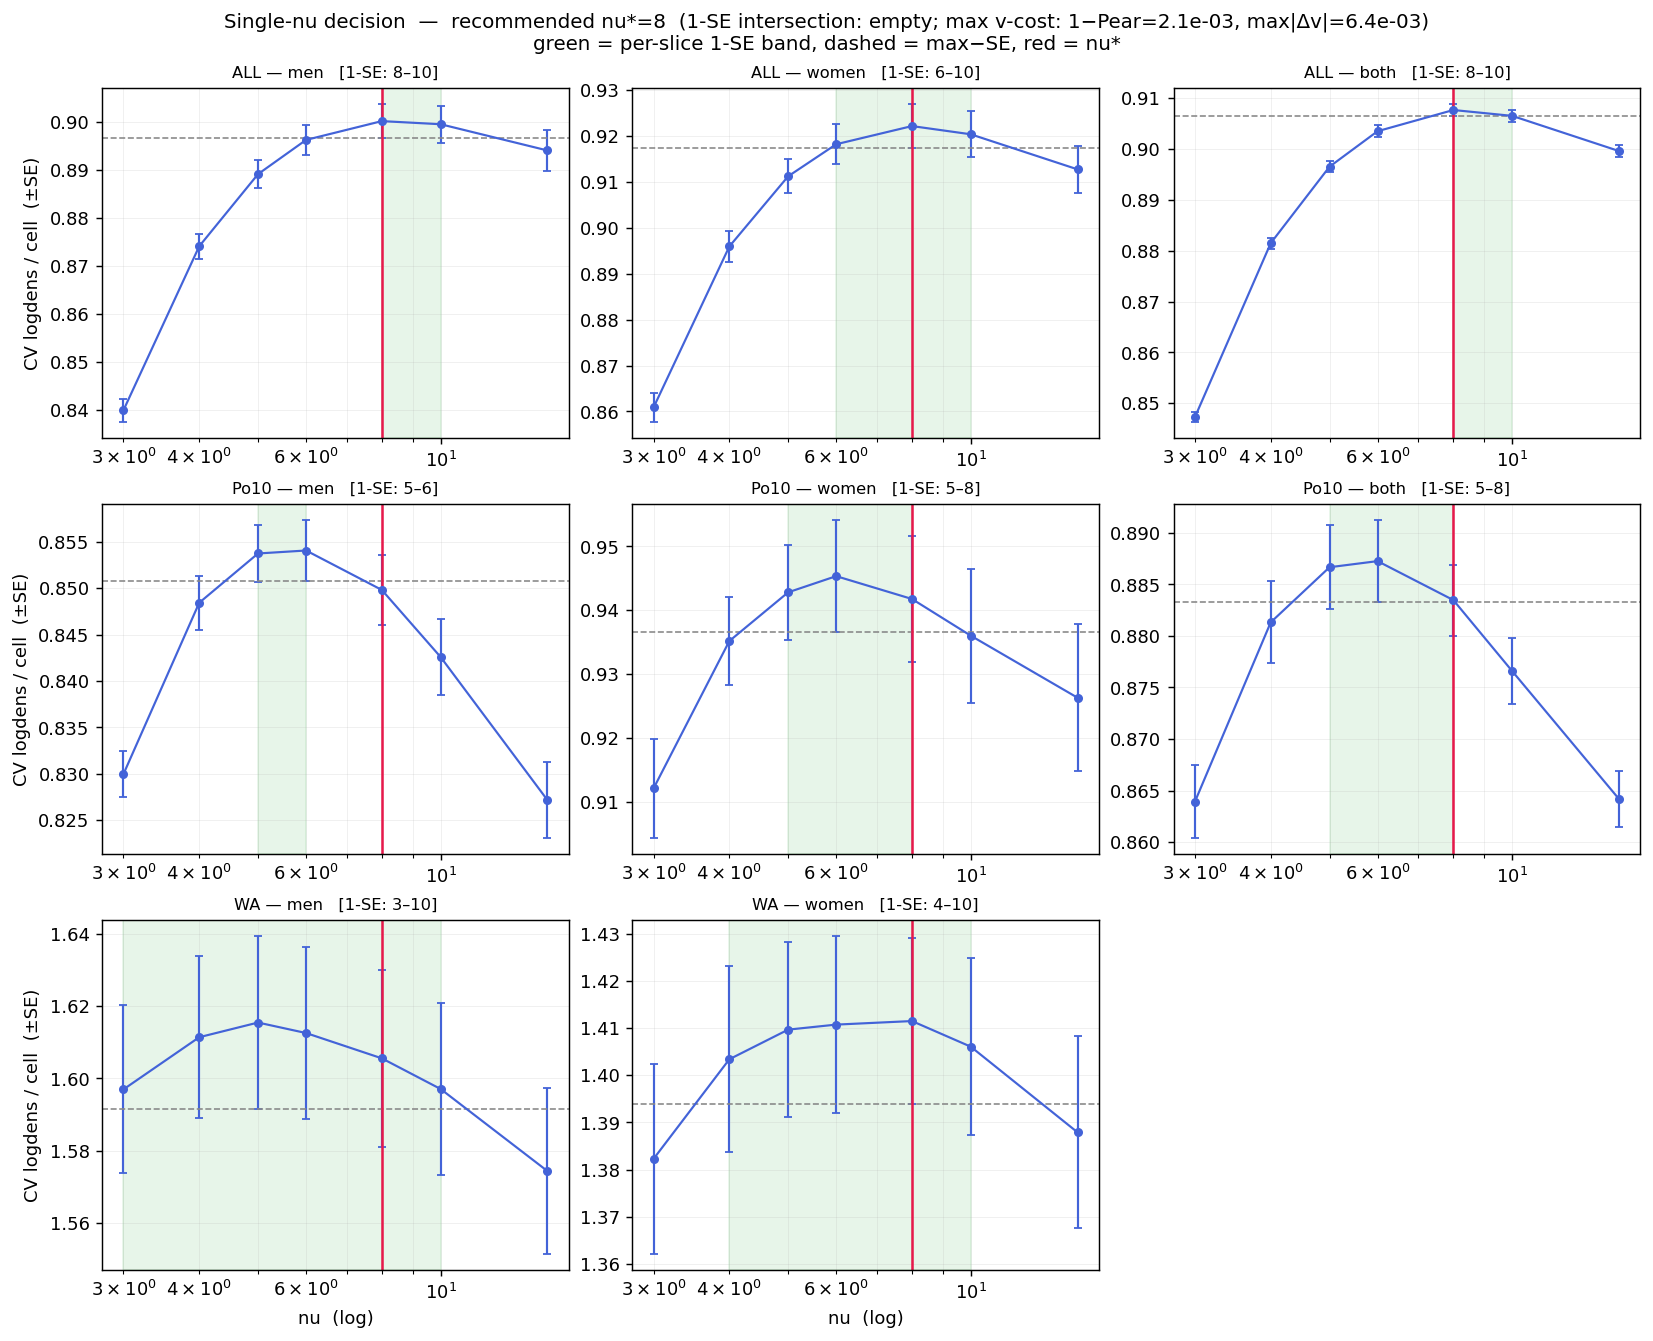

Values plotted in this chart, from the file beside it:
slice, solver, nu_argmax, nu_1se_lo, nu_1se_hi, cv_best_per_cell, se_at_best, plateau_1mcorr_over_band, vcost_pearson_1mcorr, vcost_spearman_1mcorr, vcost_max_abs_dv, vcost_mean_abs_dv
ALL_B_14-25_mrc2, anderson, 8.0, 8.0, 10.0, 0.9077, 0.001202, 0.0001815, 0.0, 0.0, 0.0, 0.0
ALL_M_14-25_mrc2, anderson, 8.0, 8.0, 10.0, 0.9002, 0.003587, 0.0002987, 0.0, 1.1102230246251565e-16, 0.0, 0.0
ALL_W_14-25_mrc2, anderson, 8.0, 6.0, 10.0, 0.9222, 0.004835, 0.0004611, 0.0, 1.1102230246251565e-16, 0.0, 0.0
Po10_B_14-25_mrc2, anderson, 6.0, 5.0, 8.0, 0.8873, 0.003983, 0.0004796, 0.0004796, 0.0007429, 0.003626, 0.0005576
Po10_M_14-25_mrc2, anderson, 6.0, 5.0, 6.0, 0.8541, 0.003283, 0.000258, 0.0005366, 0.0009876, 0.004355, 0.0006245
Po10_W_14-25_mrc2, anderson, 6.0, 5.0, 8.0, 0.9453, 0.008791, 0.0005391, 0.0005391, 0.001076, 0.002688, 0.0005688
WA_M_14-25_mrc2, anderson, 5.0, 3.0, 10.0, 1.615, 0.02386, 0.004354, 0.00211, 0.002835, 0.006366, 0.0009029
WA_W_14-25_mrc2, anderson, 8.0, 4.0, 10.0, 1.411, 0.01769, 0.003616, 0.0, 0.0, 0.0, 0.0
__RECOMMENDED__, anderson, 8.0, , , , , , 0.00211, 0.002835, 0.006366, 0.0009029
